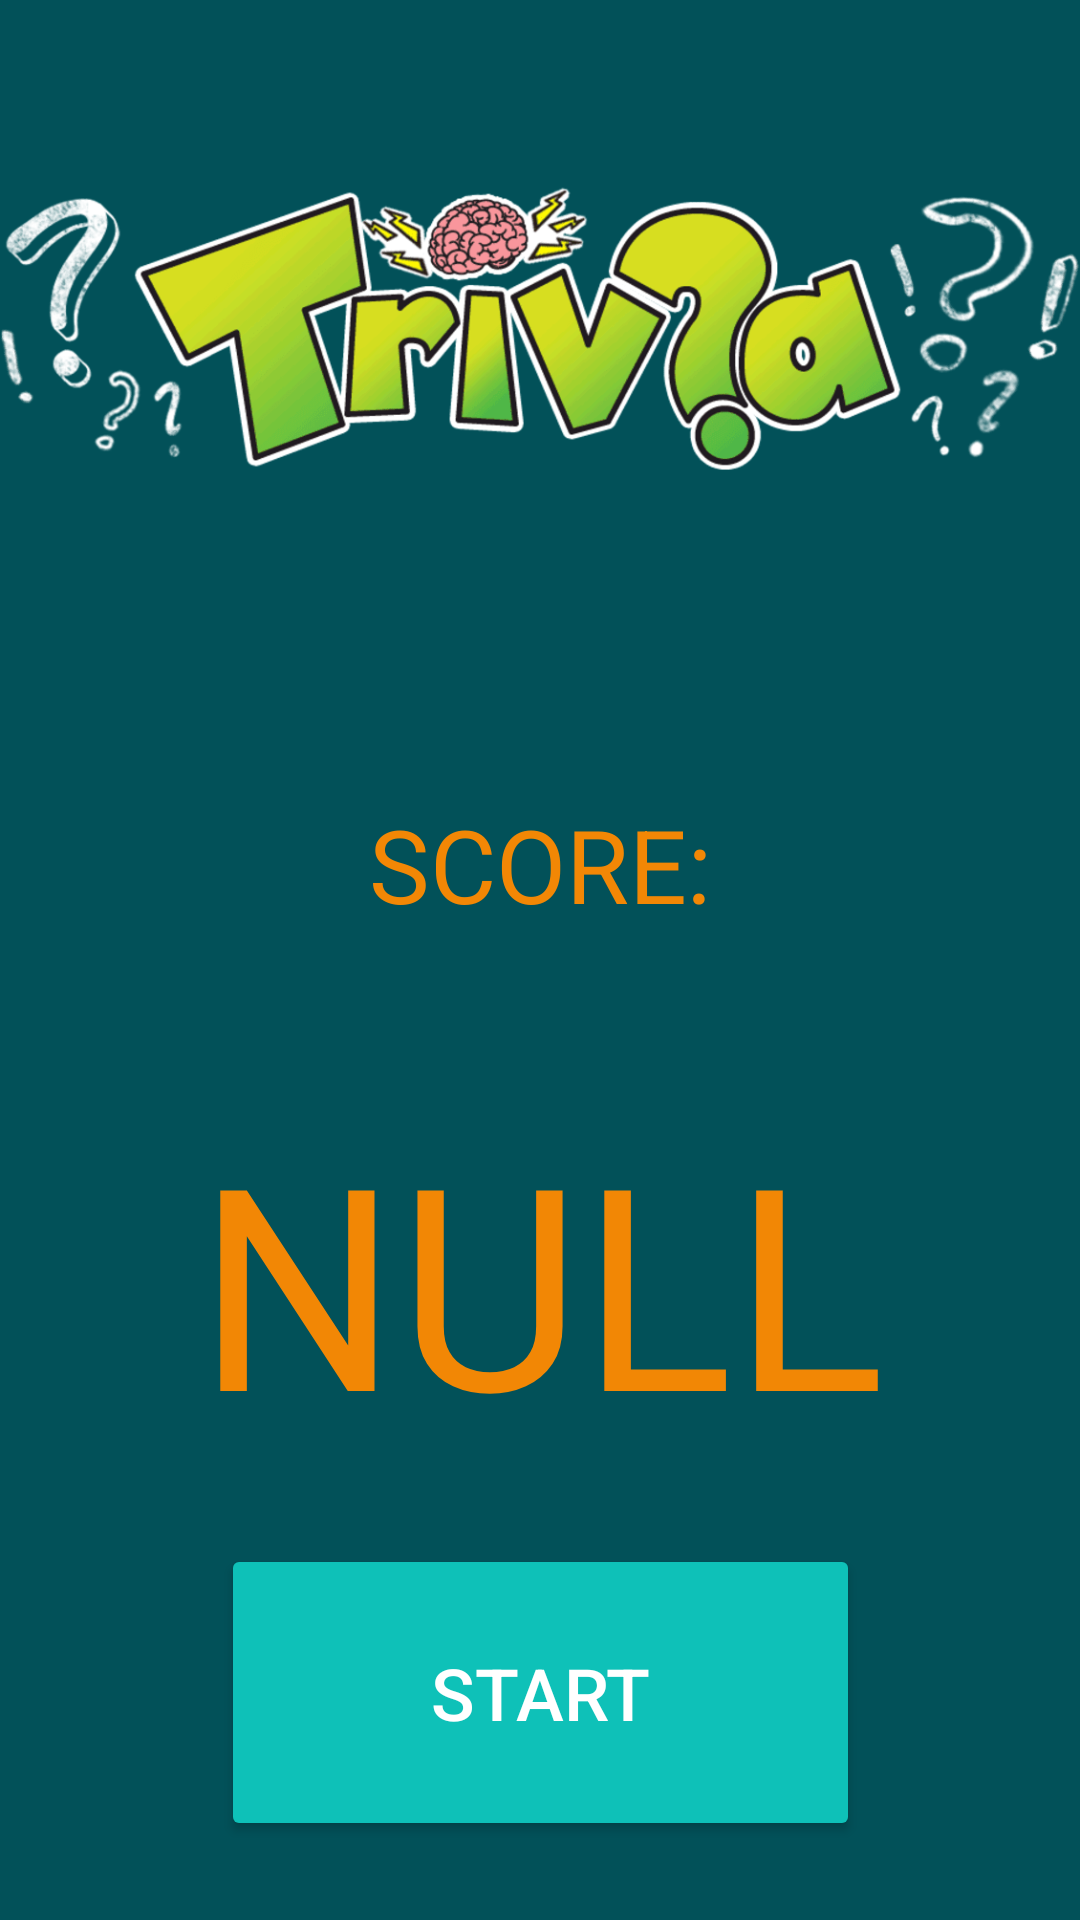

Reconstruct the res/layout file that produces this screen, plus the resources it refers to.
<!-- AndroidManifest.xml: application theme Theme.AppCompat.Light.NoActionBar -->
<!-- res/layout/activity_puntuacion.xml -->
<?xml version="1.0" encoding="utf-8"?>
<androidx.constraintlayout.widget.ConstraintLayout xmlns:android="http://schemas.android.com/apk/res/android"
    xmlns:app="http://schemas.android.com/apk/res-auto"
    xmlns:tools="http://schemas.android.com/tools"
    android:layout_width="match_parent"
    android:layout_height="match_parent"
    android:background="#025159"
    tools:context=".Puntuacion">

    <ImageView
        android:id="@+id/imageView3"
        android:layout_width="match_parent"
        android:layout_height="219dp"
        app:layout_constraintBottom_toBottomOf="parent"
        app:layout_constraintTop_toTopOf="parent"
        app:layout_constraintVertical_bias="0.0"
        app:srcCompat="@drawable/logo2"
        tools:layout_editor_absoluteX="0dp" />

    <TextView
        android:id="@+id/punt"
        android:layout_width="match_parent"
        android:layout_height="63dp"
        android:text="@string/pts"
        android:textAlignment="center"
        android:textColor="#F28705"
        android:textSize="34sp"
        app:layout_constraintBottom_toBottomOf="parent"
        app:layout_constraintTop_toBottomOf="@+id/imageView3"
        app:layout_constraintVertical_bias="0.129"
        tools:layout_editor_absoluteX="-16dp" />

    <TextView
        android:id="@+id/pts"
        android:layout_width="match_parent"
        android:layout_height="131dp"
        android:text="NULL"
        android:textAlignment="center"
        android:textColor="#F28705"
        android:textSize="94sp"
        app:layout_constraintBottom_toBottomOf="parent"
        app:layout_constraintTop_toBottomOf="@+id/punt"
        app:layout_constraintVertical_bias="0.2"
        tools:layout_editor_absoluteX="0dp" />

    <Button
        android:id="@+id/inicio"
        android:layout_width="213dp"
        android:layout_height="99dp"
        android:layout_marginTop="176dp"
        android:layout_marginBottom="52dp"
        android:backgroundTint="#0EC1B8"
        android:backgroundTintMode="src_in"
        android:onClick="inicio"
        android:text="@string/start"
        android:textColor="#FFFFFF"
        android:textSize="24sp"
        app:layout_constraintBottom_toBottomOf="parent"
        app:layout_constraintEnd_toEndOf="parent"
        app:layout_constraintStart_toStartOf="parent"
        app:layout_constraintTop_toTopOf="@+id/pts" />

</androidx.constraintlayout.widget.ConstraintLayout>
<!-- resources referenced by this layout -->
<resources>
  <!-- drawable logo2: png bitmap (drawable-v24, 63951 bytes) -->
  <string name="pts">SCORE:</string>
  <string name="start">START</string>
</resources>
